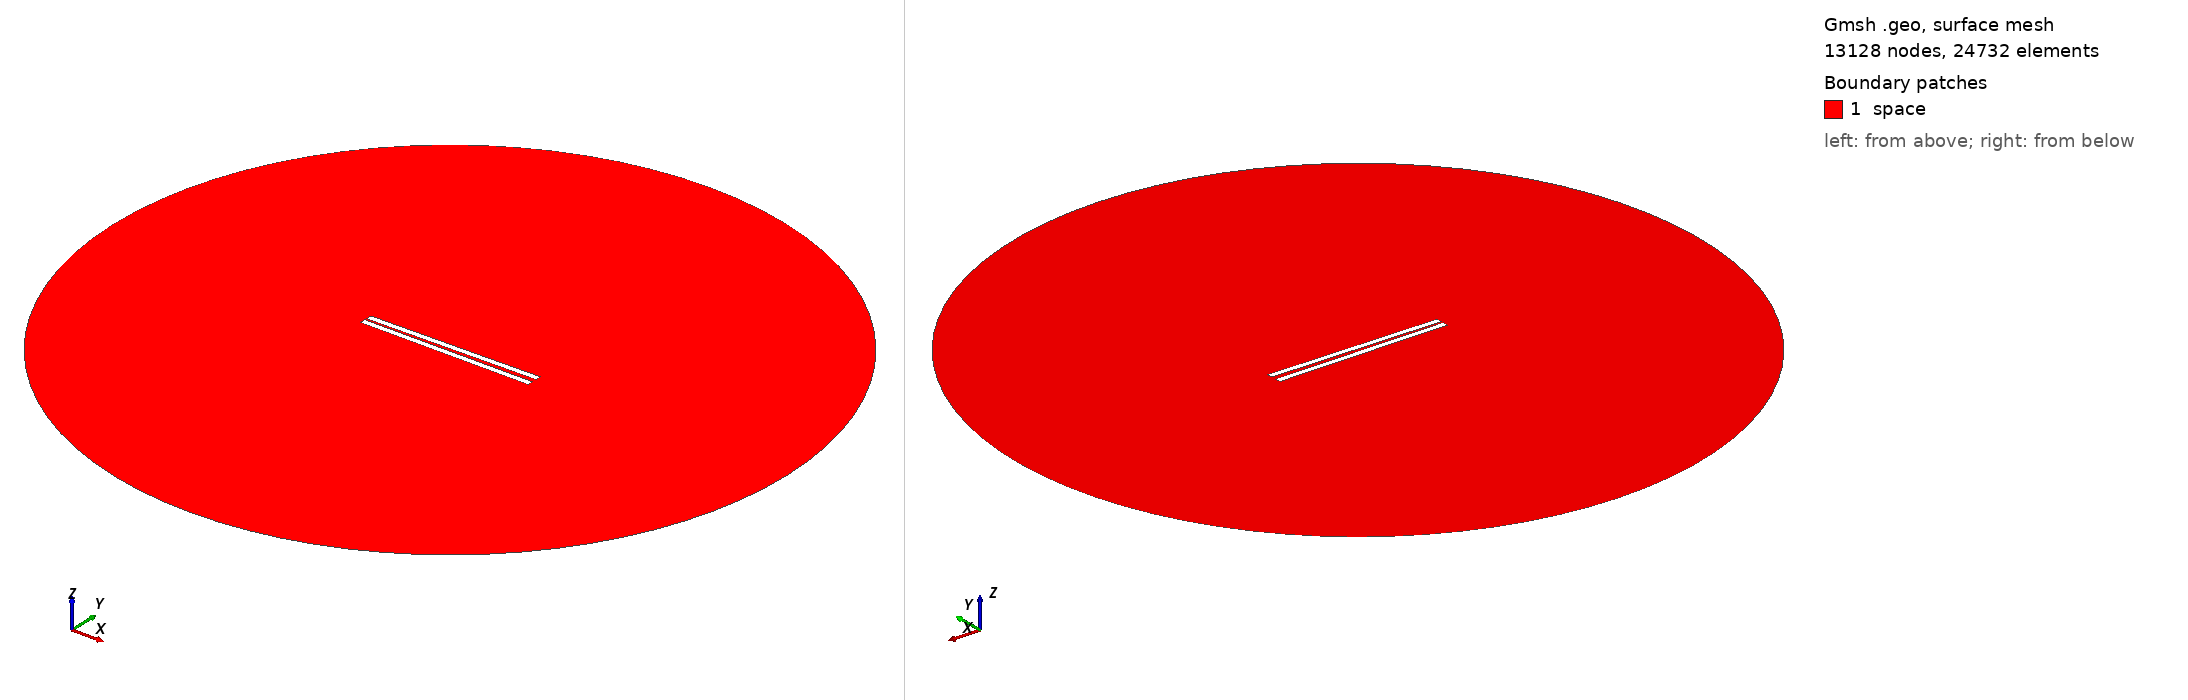

Gmsh geometry script, surface-meshed: 13128 nodes, 24732 surface elements. Boundary patches (legend numbers): 1 space. Left view from above one corner, right view from below the opposite corner. Legend entries are the model's physical surfaces. The drawing asked Gmsh for element sizes between 1% and 20% of the model's largest extent; the script's own settings can give other sizes.

=== 342.geo (drawn) ===
// Set the geometry kernel
SetFactory("OpenCASCADE");

//---------------------------------------
// Rectangles
//---------------------------------------

// Rectangle 1 (top)
Point(1) = {-49.733333333333334, 0.9722222222222222, 0, 1.0};
Point(2) = {49.733333333333334, 0.9722222222222222, 0, 1.0};
Point(3) = {49.733333333333334, 4.438888888888889, 0, 1.0};
Point(4) = {-49.733333333333334, 4.438888888888889, 0, 1.0};

Line(1) = {1, 2};
Line(2) = {2, 3};
Line(3) = {3, 4};
Line(4) = {4, 1};

Line Loop(1) = {1, 2, 3, 4};
Plane Surface(1) = {1};

Rotate { {0, 0, 1}, {0,  0.9722222222222222,  0}, 0.014 } {
  Surface{1};
}

// Rectangle 2 (bottom)
Point(5) = {-49.733333333333334, -0.9722222222222222, 0, 1.0};
Point(6) = {49.733333333333334, -0.9722222222222222, 0, 1.0};
Point(7) = {49.733333333333334, -4.438888888888889, 0, 1.0};
Point(8) = {-49.733333333333334, -4.438888888888889, 0, 1.0};

Line(5) = {5, 6};
Line(6) = {6, 7};
Line(7) = {7, 8};
Line(8) = {8, 5};

Line Loop(2) = {5, 6, 7, 8};
Plane Surface(2) = {2}; 


//---------------------------------------
// Circle
//---------------------------------------

// Define points
Point(9) = {0, 0, 0};        // Center
Point(10) = {200, 0, 0};     // Start point
Point(11) = {0, 200, 0};     // 90 degrees
Point(12) = {-200, 0, 0};    // 180 degrees
Point(13) = {0, -200, 0};    // 270 degrees

// Define circle arcs (each needs start, center, end)
Circle(9) = {10, 9, 11};
Circle(10) = {11, 9, 12};
Circle(11) = {12, 9, 13};
Circle(12) = {13, 9, 10};

// Define curve loop and surface if needed
Curve Loop(3) = {9, 10, 11, 12};
Surface(3) = {3};

// Subtract Rectangles from Circle
BooleanDifference{ Surface{3}; Delete; }{ Surface{1}; Surface{2}; Delete; }

//---------------------------------------
// Transfinite Lines and Surface
//---------------------------------------
r = 7;
Transfinite Line {1, 3} = 50*r Using Progression 1;
Transfinite Line {2, 4} = 2*r Using Progression 1;
Transfinite Line {5, 7} = 50*r Using Progression 1;
Transfinite Line {6, 8} = 2*r Using Progression 1;
Transfinite Line {9, 10, 11, 12} = 20 Using Progression 1;

//---------------------------------------
// Define Physical Groups
//---------------------------------------                

//--- Physical Curves
// Physical groups for boundaries
Physical Line("force_segment", 10) = {1};
Physical Line("upper_plate", 11) = {2, 3, 4};
Physical Line("lower_plate", 12) = {5, 6, 7, 8};
Physical Line("boundary", 20) = {9, 10, 11, 12};

//--- Physical Surfaces
Physical Surface("space", 30) = {3};

//---------------------------------------
// 6. Generate the Mesh
//---------------------------------------
Mesh 2;  // 2D mesh generation
